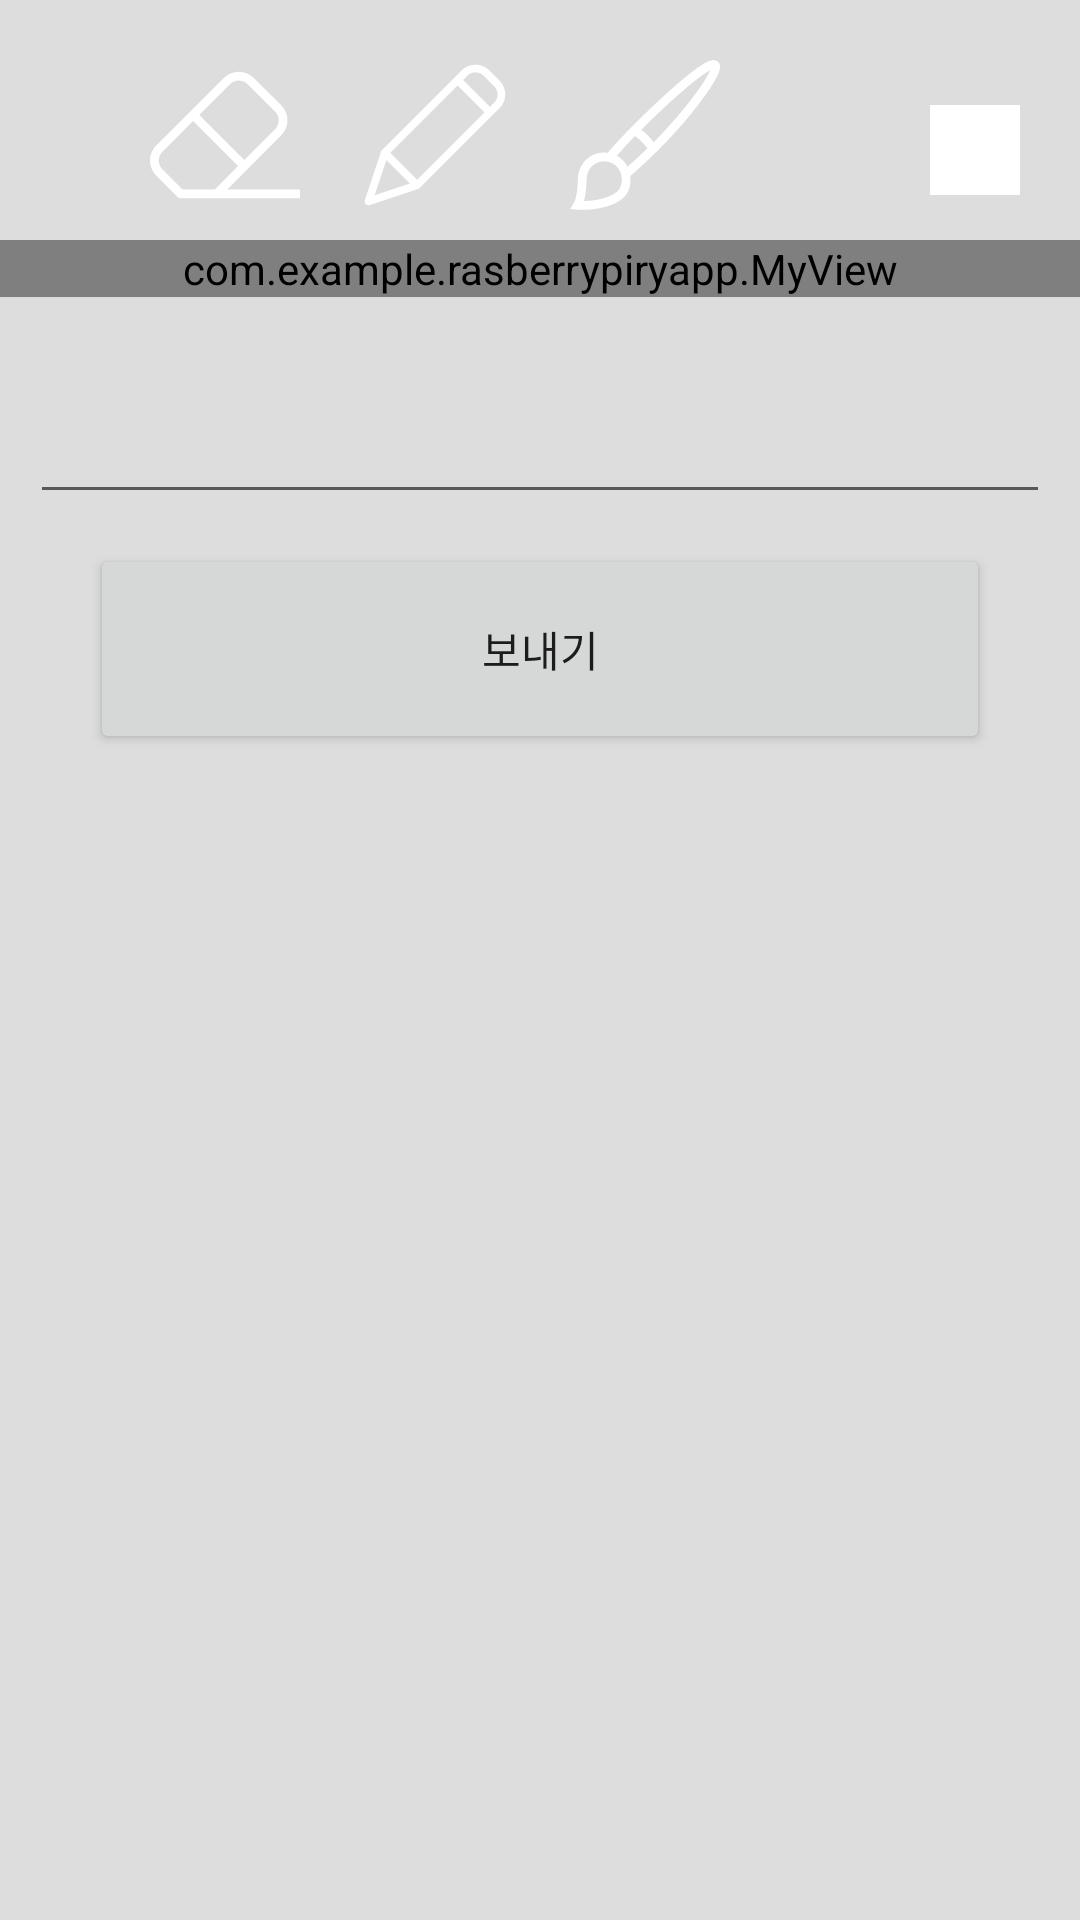

Here is an Android app screen rendered from its layout file. Give the layout XML and the strings, colors and styles it references.
<!-- AndroidManifest.xml: application theme Theme.RasberryPiryApp -->
<!-- res/layout/activity_main.xml -->
<?xml version="1.0" encoding="utf-8"?>
<androidx.constraintlayout.widget.ConstraintLayout xmlns:android="http://schemas.android.com/apk/res/android"
    xmlns:app="http://schemas.android.com/apk/res-auto"
    xmlns:tools="http://schemas.android.com/tools"
    android:layout_width="match_parent"
    android:layout_height="match_parent"
    android:background="@color/gray"
    tools:context=".MainActivity">

    <androidx.appcompat.widget.AppCompatButton
        android:id="@+id/erase_btn"
        android:layout_width="50dp"
        android:layout_height="50dp"
        android:layout_marginTop="20dp"
        android:layout_marginEnd="20dp"
        android:background="@drawable/ic_eraser"
        app:layout_constraintRight_toLeftOf="@id/pen_btn"
        app:layout_constraintTop_toTopOf="parent" />

    <androidx.appcompat.widget.AppCompatButton
        android:id="@+id/pen_btn"
        android:layout_width="50dp"
        android:layout_height="50dp"
        android:layout_marginTop="20dp"
        android:layout_marginEnd="20dp"
        android:background="@drawable/ic_pen"
        app:layout_constraintRight_toLeftOf="@id/brush_btn"
        app:layout_constraintTop_toTopOf="parent" />

    <androidx.appcompat.widget.AppCompatButton
        android:id="@+id/brush_btn"
        android:layout_width="50dp"
        android:layout_height="50dp"
        android:layout_marginTop="20dp"
        android:layout_marginEnd="20dp"
        android:background="@drawable/ic_brush"
        app:layout_constraintRight_toLeftOf="@id/color_btn"
        app:layout_constraintTop_toTopOf="parent" />

    <androidx.appcompat.widget.AppCompatButton
        android:id="@+id/color_btn"
        android:layout_width="50dp"
        android:layout_height="50dp"
        android:layout_marginTop="20dp"
        android:background="@drawable/ic_baseline_color_lens_24"
        app:layout_constraintRight_toLeftOf="@id/color_img"
        app:layout_constraintTop_toTopOf="parent" />

    <androidx.appcompat.widget.AppCompatImageView
        android:id="@+id/color_img"
        android:layout_width="30dp"
        android:layout_height="30dp"
        android:layout_marginEnd="20dp"
        android:layout_marginTop="20dp"
        android:background="@color/white"
        app:layout_constraintBottom_toTopOf="@id/drawView"
        app:layout_constraintRight_toRightOf="parent"
        app:layout_constraintTop_toTopOf="parent" />

    <com.example.rasberrypiryapp.MyView
        android:id="@+id/drawView"
        android:layout_width="match_parent"
        android:layout_height="0dp"
        android:layout_marginTop="10dp"
        android:background="@color/black"
        app:layout_constraintTop_toBottomOf="@id/color_btn" />

    <androidx.appcompat.widget.AppCompatEditText
        android:id="@+id/text_edt"
        android:layout_width="match_parent"
        android:layout_height="wrap_content"
        android:textColor="@color/black"
        android:textCursorDrawable="@null"
        android:maxLength="32"
        android:lines="2"
        android:layout_margin="10dp"
        app:layout_constraintTop_toBottomOf="@id/drawView"
        android:inputType="" />

    <androidx.appcompat.widget.AppCompatButton
        android:id="@+id/send_btn"
        android:layout_width="300dp"
        android:layout_height="70dp"
        android:layout_margin="10dp"
        android:drawableEnd="@drawable/ic_baseline_send_24"
        android:text="보내기"
        app:layout_constraintLeft_toLeftOf="parent"
        app:layout_constraintRight_toRightOf="parent"
        app:layout_constraintTop_toBottomOf="@id/text_edt" />

</androidx.constraintlayout.widget.ConstraintLayout>
<!-- resources referenced by this layout -->
<resources>
  <color name="black">#FF000000</color>
  <color name="gray">#FFdddddd</color>
  <color name="white">#FFFFFFFF</color>
  <!-- drawable ic_eraser (drawable) -->
  <vector xmlns:android="http://schemas.android.com/apk/res/android"
      android:width="22dp"
      android:height="22dp"
      android:viewportWidth="512"
      android:viewportHeight="512">
    <path
        android:fillColor="@color/white"
        android:pathData="m263.664,441.645 l184.398,-184.398c13.68,-13.676 21.211,-31.859 21.211,-51.203 0,-19.34 -7.531,-37.527 -21.211,-51.203l-93.664,-93.664c-28.234,-28.234 -74.172,-28.234 -102.406,0l-230.781,230.781c-13.68,13.68 -21.211,31.863 -21.211,51.203 0,19.344 7.531,37.527 21.211,51.203l77.277,77.281h413.512v-30zM273.203,82.387c16.539,-16.535 43.445,-16.535 59.984,0l93.664,93.664c8.012,8.012 12.422,18.664 12.422,29.992s-4.414,21.98 -12.422,29.988l-104.98,104.98 -153.645,-153.645zM221.238,441.645h-110.32l-68.496,-68.492c-8.012,-8.012 -12.422,-18.66 -12.422,-29.992 0,-11.328 4.41,-21.977 12.422,-29.988l104.59,-104.59 153.648,153.645zM221.238,441.645"/>
  </vector>
  <!-- drawable ic_pen (drawable) -->
  <vector xmlns:android="http://schemas.android.com/apk/res/android"
      android:width="484dp"
      android:height="484dp"
      android:viewportWidth="484.00018"
      android:viewportHeight="484">
    <path
        android:fillColor="@color/white"
        android:pathData="m416.648,33.234c-24.395,-24.352 -63.898,-24.352 -88.293,0l-22.102,22.223 -235.27,235.145 -0.5,0.504c-0.121,0.121 -0.121,0.25 -0.25,0.25 -0.25,0.375 -0.625,0.746 -0.871,1.121 0,0.125 -0.129,0.125 -0.129,0.25 -0.25,0.375 -0.371,0.625 -0.625,1 -0.121,0.125 -0.121,0.246 -0.246,0.375 -0.125,0.375 -0.25,0.625 -0.379,1 0,0.121 -0.121,0.121 -0.121,0.25l-52.199,156.969c-1.531,4.469 -0.367,9.418 2.996,12.734 2.363,2.332 5.551,3.637 8.867,3.625 1.355,-0.023 2.699,-0.234 3.996,-0.625l156.848,-52.324c0.121,0 0.121,0 0.25,-0.121 0.395,-0.117 0.773,-0.285 1.121,-0.504 0.098,-0.012 0.184,-0.055 0.254,-0.121 0.371,-0.25 0.871,-0.504 1.246,-0.754 0.371,-0.246 0.75,-0.621 1.125,-0.871 0.125,-0.129 0.246,-0.129 0.246,-0.25 0.129,-0.125 0.379,-0.246 0.504,-0.5l257.371,-257.371c24.352,-24.395 24.352,-63.898 0,-88.289zM184.375,386.383 L97.461,299.473 314.996,81.938 401.91,168.848zM85.219,322.574 L161.148,398.5 47.133,436.461zM432.883,137.754 L419.645,151.117 332.727,64.199 346.094,50.84c14.621,-14.609 38.32,-14.609 52.945,0l33.965,33.965c14.512,14.688 14.457,38.332 -0.121,52.949zM432.883,137.754"/>
  </vector>
  <style name="Theme.RasberryPiryApp" parent="Theme.MaterialComponents.DayNight.DarkActionBar">
          
          <item name="colorPrimary">@color/purple_500</item>
          <item name="colorPrimaryVariant">@color/purple_700</item>
          <item name="colorOnPrimary">@color/white</item>
          
          <item name="colorSecondary">@color/teal_200</item>
          <item name="colorSecondaryVariant">@color/teal_700</item>
          <item name="colorOnSecondary">@color/black</item>
          
          <item name="android:statusBarColor" tools:targetApi="l">?attr/colorPrimaryVariant</item>
          
      </style>
  <color name="purple_500">#FF6200EE</color>
  <color name="purple_700">#FF3700B3</color>
  <color name="teal_200">#FF03DAC5</color>
  <color name="teal_700">#FF018786</color>
</resources>
